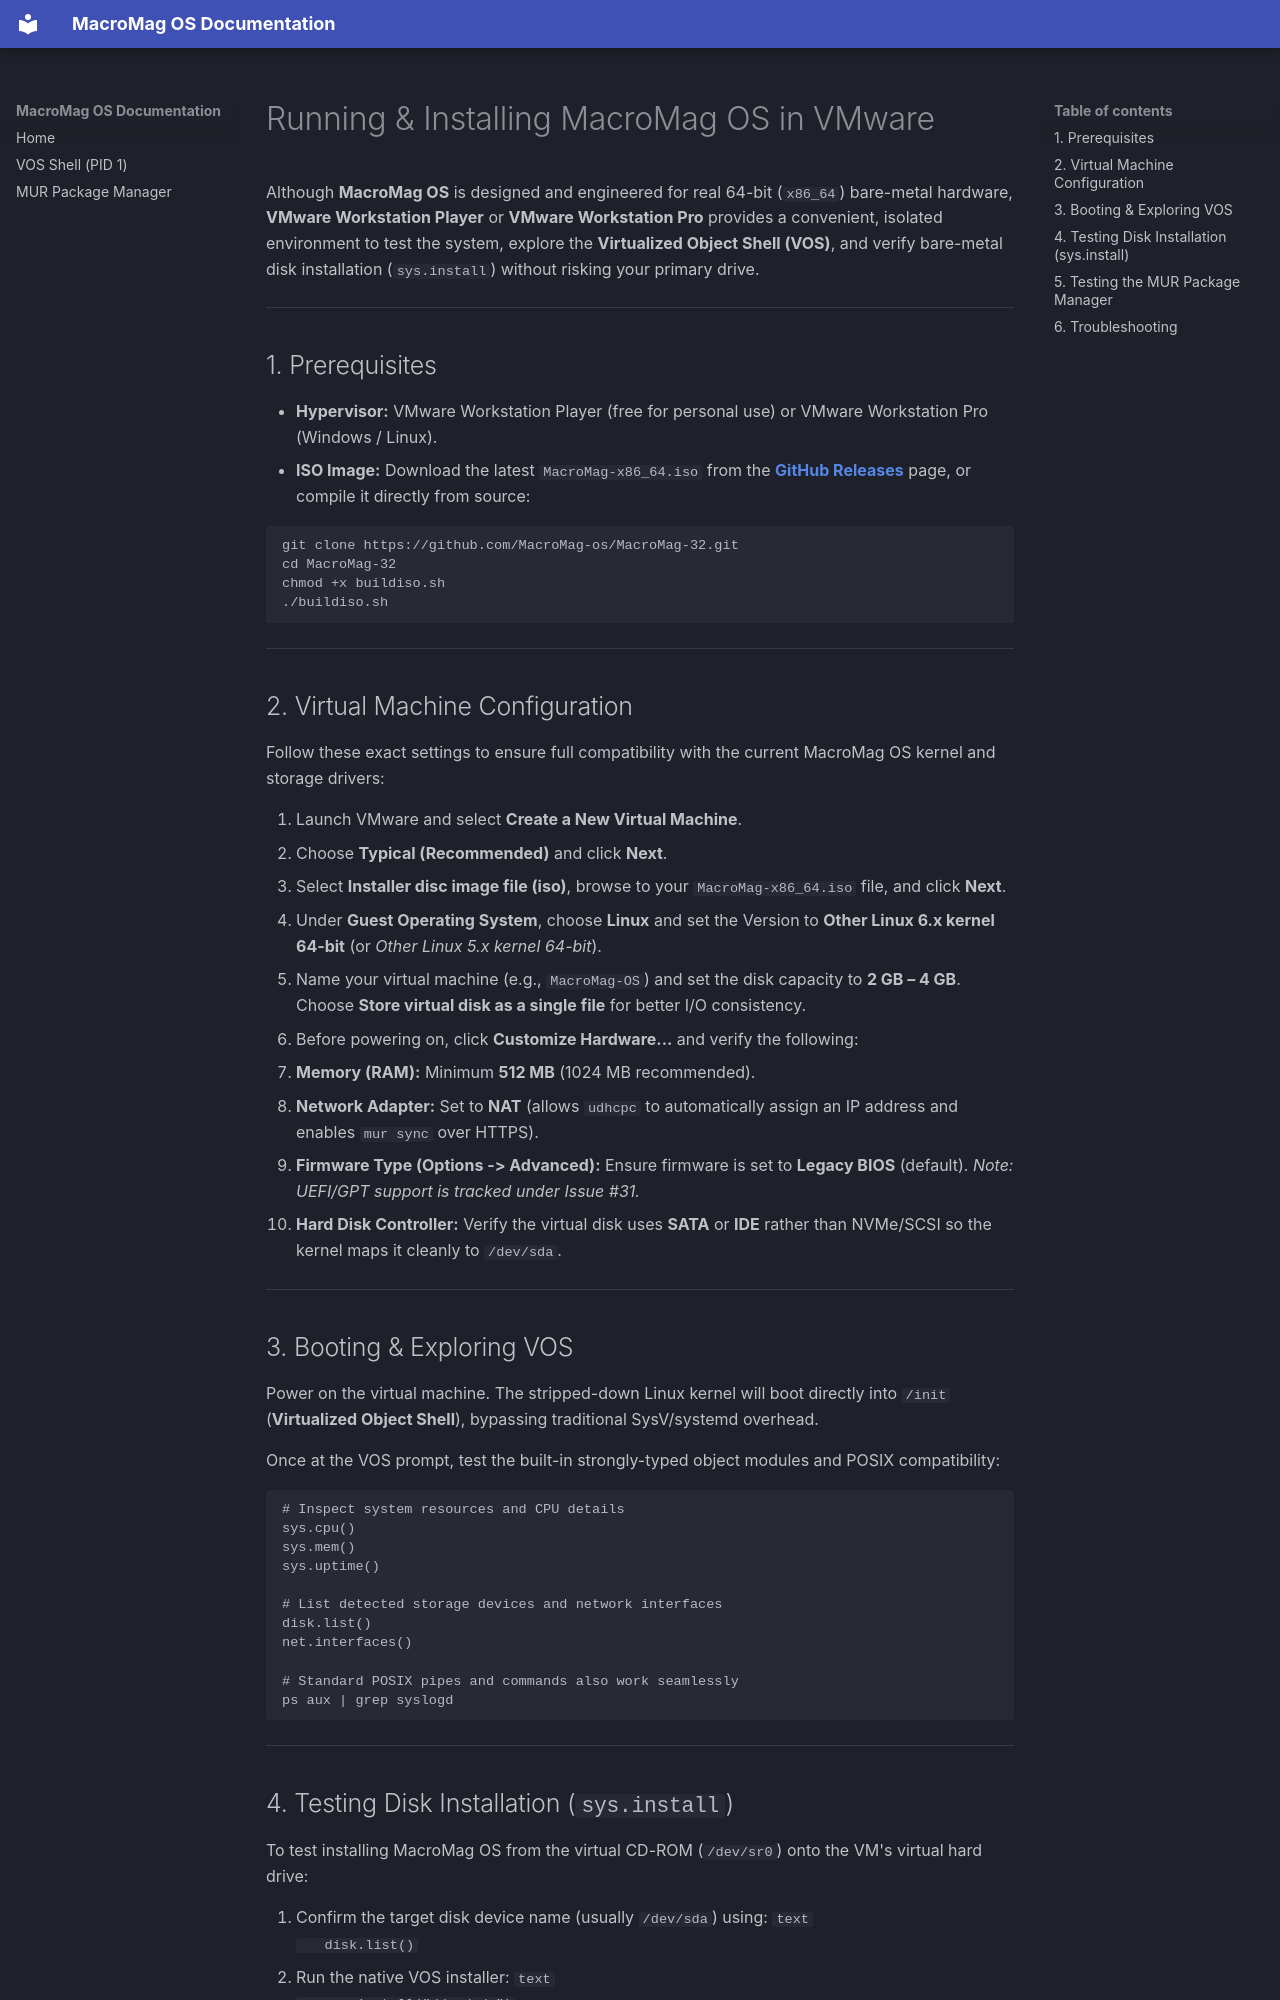

repository: MacroMag-os/MacroMag-32 · page: GUIDE/index.html · generator: mkdocs

# Running & Installing MacroMag OS in VMware

Although **MacroMag OS** is designed and engineered for real 64-bit (`x86_64`) bare-metal hardware, **VMware Workstation Player** or **VMware Workstation Pro** provides a convenient, isolated environment to test the system, explore the **Virtualized Object Shell (VOS)**, and verify bare-metal disk installation (`sys.install`) without risking your primary drive.

---

## 1. Prerequisites

- **Hypervisor:** VMware Workstation Player (free for personal use) or VMware Workstation Pro (Windows / Linux).
- **ISO Image:** Download the latest `MacroMag-x86_64.iso` from the **[GitHub Releases](https://github.com/MacroMag-os/MacroMag-32/releases)** page, or compile it directly from source:

```bash
git clone https://github.com/MacroMag-os/MacroMag-32.git
cd MacroMag-32
chmod +x buildiso.sh
./buildiso.sh
```

---

## 2. Virtual Machine Configuration

Follow these exact settings to ensure full compatibility with the current MacroMag OS kernel and storage drivers:

1. Launch VMware and select **Create a New Virtual Machine**.
2. Choose **Typical (Recommended)** and click **Next**.
3. Select **Installer disc image file (iso)**, browse to your `MacroMag-x86_64.iso` file, and click **Next**.
4. Under **Guest Operating System**, choose **Linux** and set the Version to **Other Linux 6.x kernel 64-bit** (or *Other Linux 5.x kernel 64-bit*).
5. Name your virtual machine (e.g., `MacroMag-OS`) and set the disk capacity to **2 GB – 4 GB**. Choose **Store virtual disk as a single file** for better I/O consistency.
6. Before powering on, click **Customize Hardware...** and verify the following:
   - **Memory (RAM):** Minimum **512 MB** (1024 MB recommended).
   - **Network Adapter:** Set to **NAT** (allows `udhcpc` to automatically assign an IP address and enables `mur sync` over HTTPS).
   - **Firmware Type (Options -> Advanced):** Ensure firmware is set to **Legacy BIOS** (default). *Note: UEFI/GPT support is tracked under Issue #31.*
   - **Hard Disk Controller:** Verify the virtual disk uses **SATA** or **IDE** rather than NVMe/SCSI so the kernel maps it cleanly to `/dev/sda`.

---

## 3. Booting & Exploring VOS

Power on the virtual machine. The stripped-down Linux kernel will boot directly into `/init` (**Virtualized Object Shell**), bypassing traditional SysV/systemd overhead.

Once at the VOS prompt, test the built-in strongly-typed object modules and POSIX compatibility:

```text
# Inspect system resources and CPU details
sys.cpu()
sys.mem()
sys.uptime()

# List detected storage devices and network interfaces
disk.list()
net.interfaces()

# Standard POSIX pipes and commands also work seamlessly
ps aux | grep syslogd
```

---
